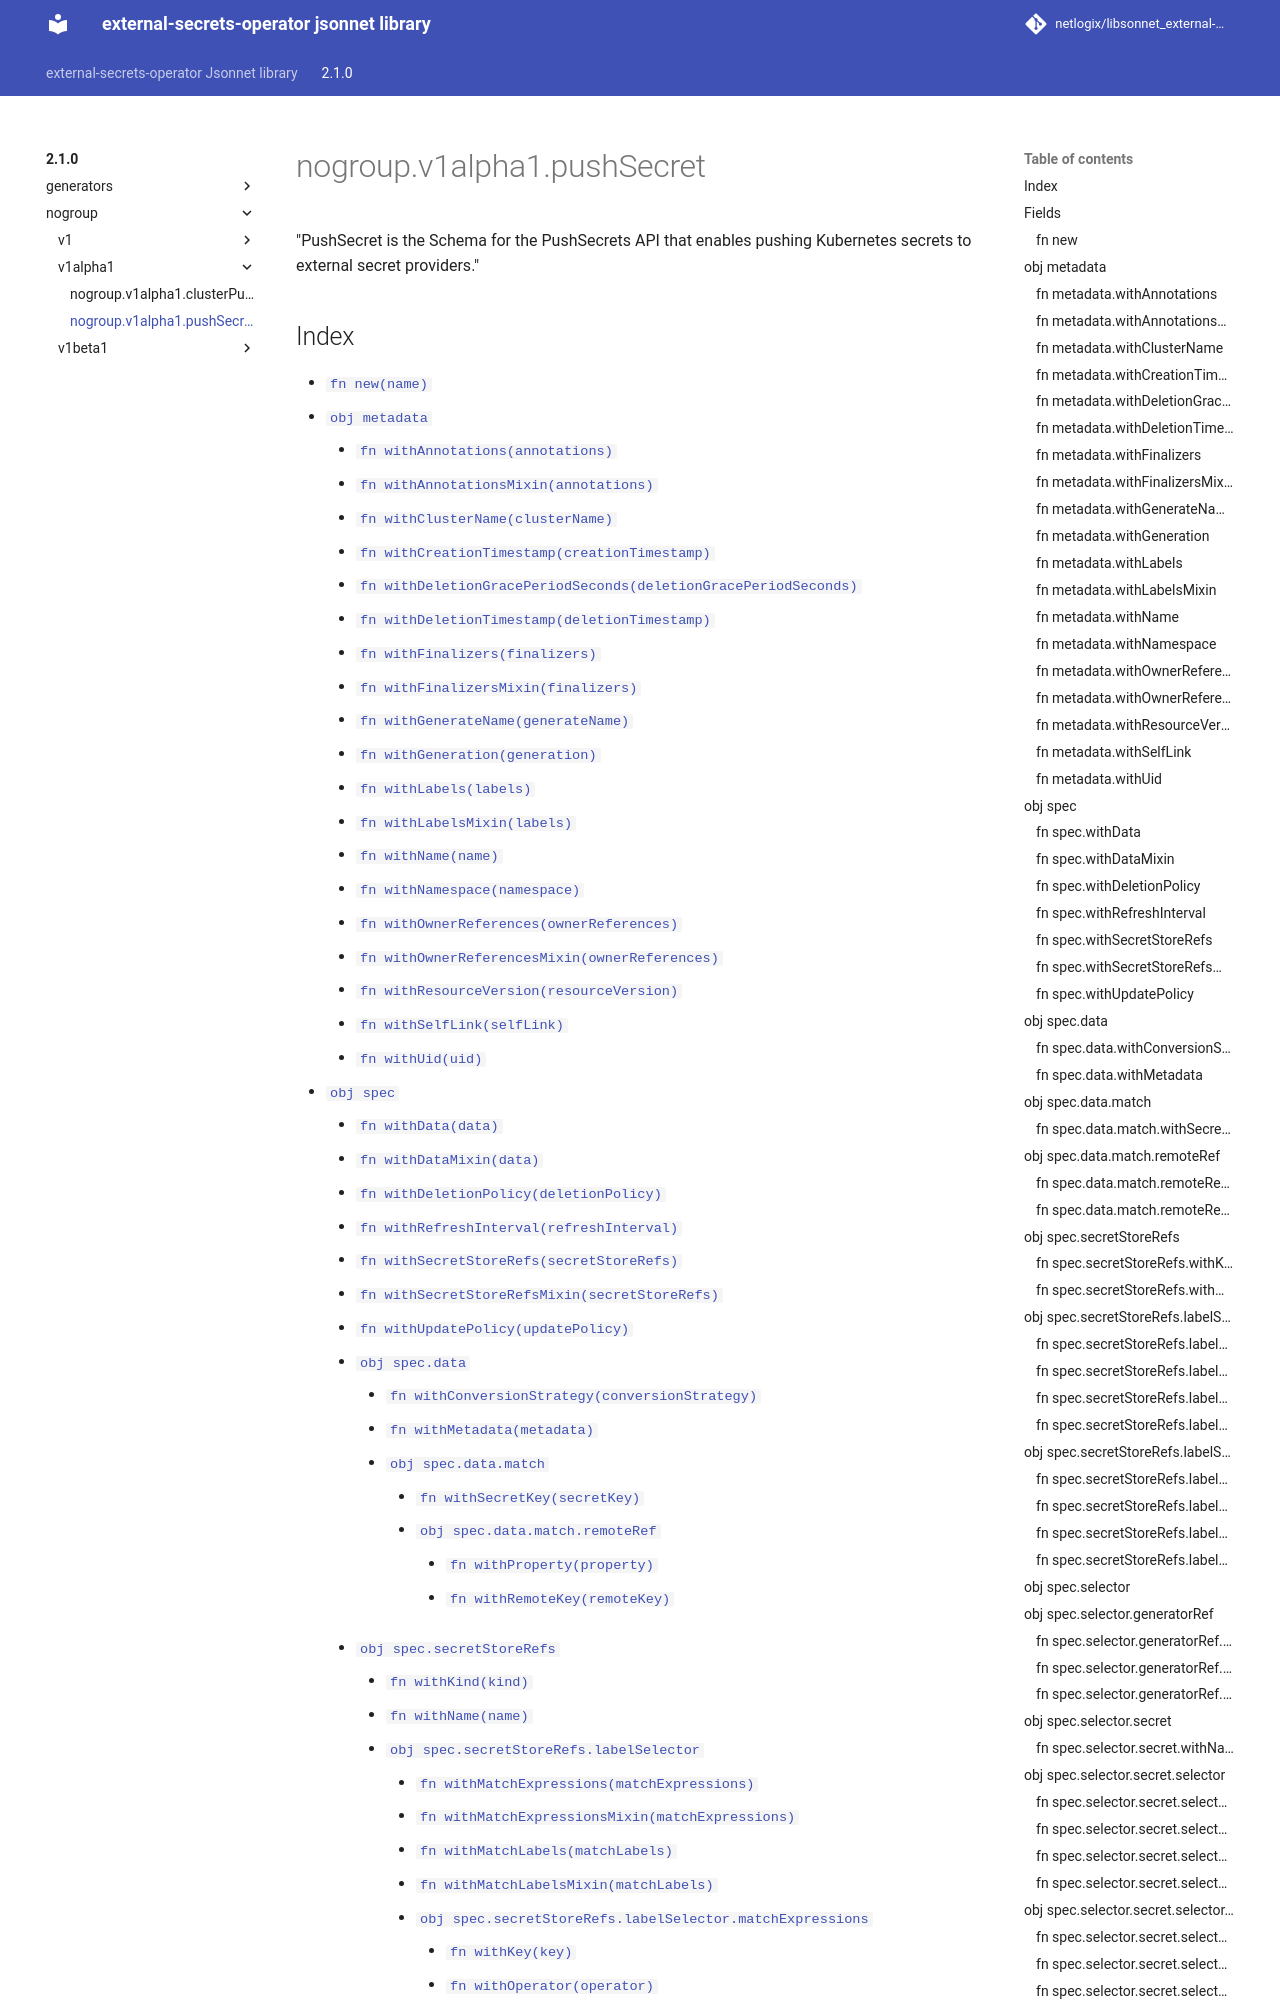

repository: netlogix/libsonnet_external-secrets-operator · page: 2.1.0/nogroup/v1alpha1/pushSecret/index.html · generator: mkdocs

---
permalink: /2.1.0/nogroup/v1alpha1/pushSecret/
---

# nogroup.v1alpha1.pushSecret

"PushSecret is the Schema for the PushSecrets API that enables pushing Kubernetes secrets to external secret providers."
